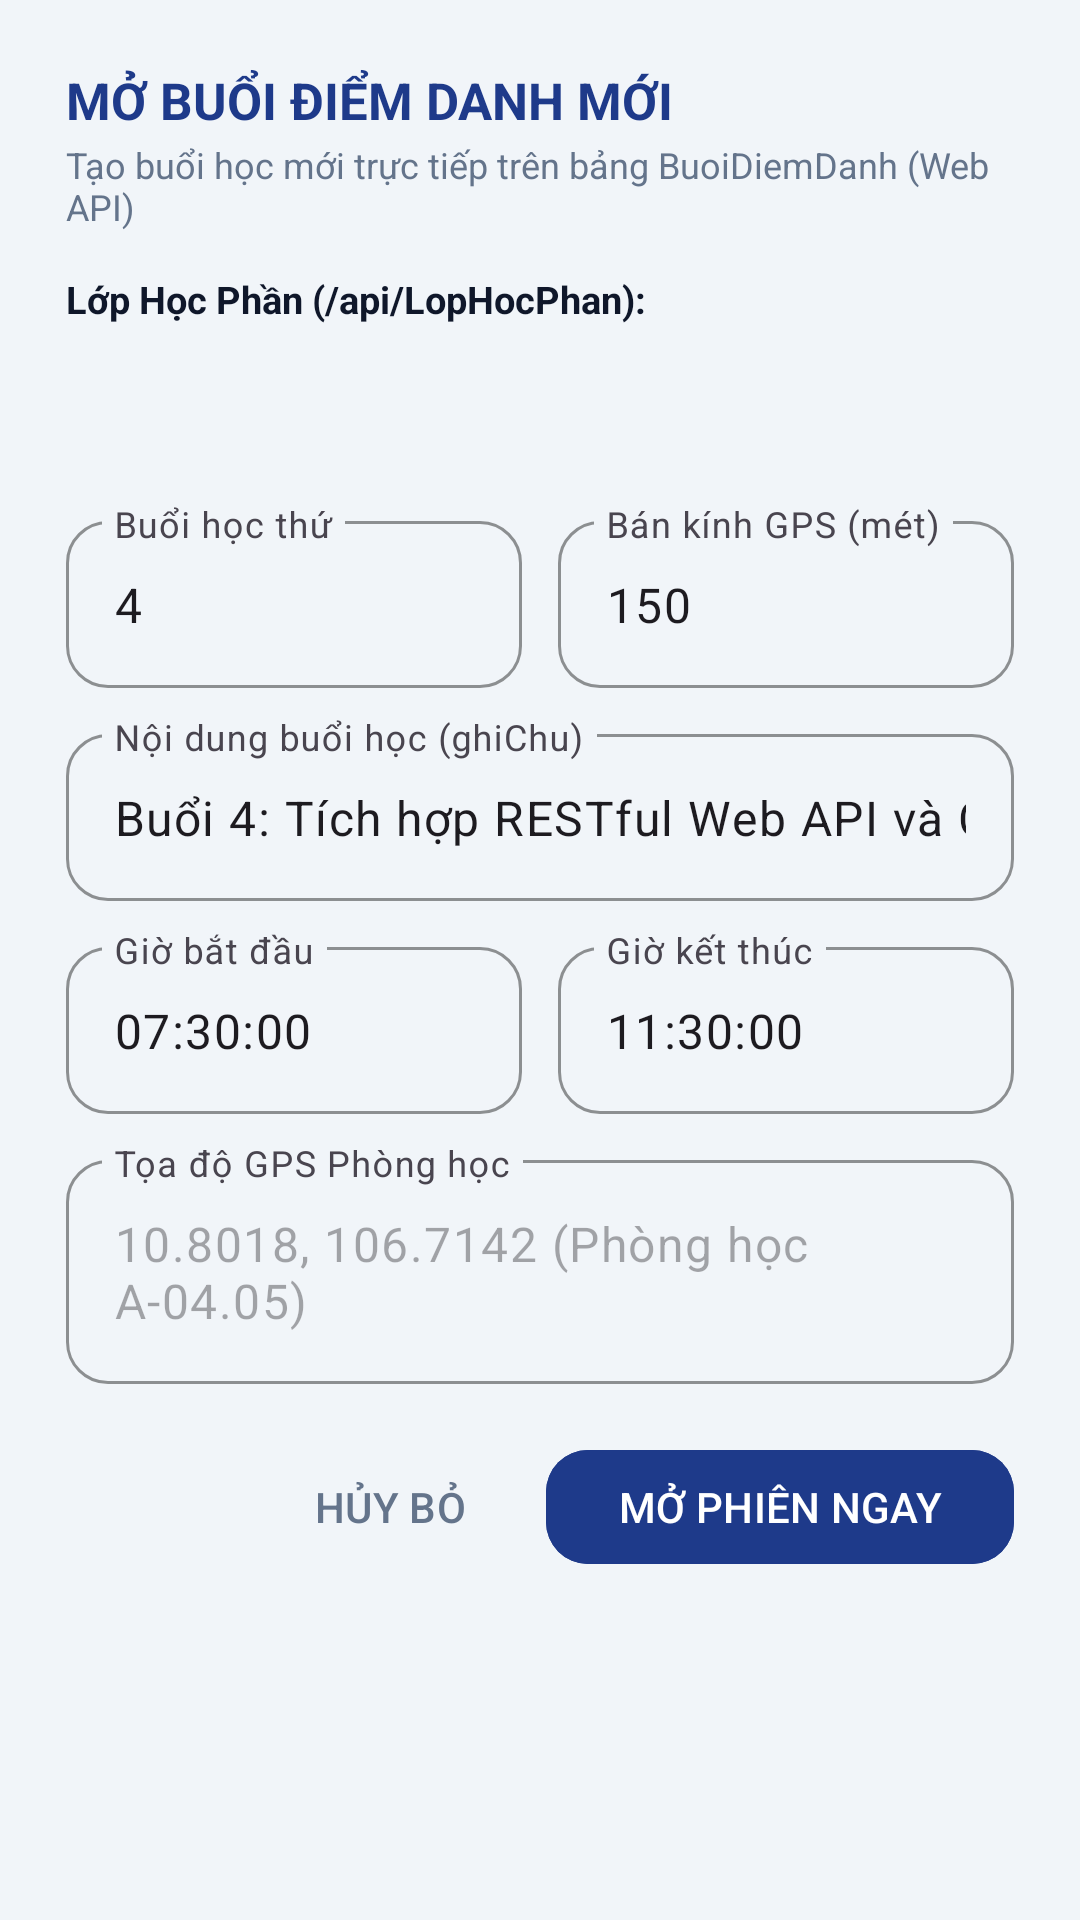

Write the Android layout XML for this screen, with the resource values it uses.
<!-- AndroidManifest.xml: application theme Theme.SmartAttendance -->
<!-- res/layout/dialog_tao_phien_diem_danh.xml -->
<?xml version="1.0" encoding="utf-8"?>
<ScrollView xmlns:android="http://schemas.android.com/apk/res/android"
    xmlns:app="http://schemas.android.com/apk/res-auto"
    android:layout_width="match_parent"
    android:layout_height="wrap_content">

    <LinearLayout
        android:layout_width="match_parent"
        android:layout_height="wrap_content"
        android:orientation="vertical"
        android:padding="22dp">

        <TextView
            android:layout_width="match_parent"
            android:layout_height="wrap_content"
            android:text="MỞ BUỔI ĐIỂM DANH MỚI"
            android:textColor="@color/primary"
            android:textSize="17sp"
            android:textStyle="bold" />

        <TextView
            android:layout_width="match_parent"
            android:layout_height="wrap_content"
            android:layout_marginTop="2dp"
            android:text="Tạo buổi học mới trực tiếp trên bảng BuoiDiemDanh (Web API)"
            android:textColor="@color/text_secondary"
            android:textSize="12sp" />

        <TextView
            android:layout_width="match_parent"
            android:layout_height="wrap_content"
            android:layout_marginTop="14dp"
            android:text="Lớp Học Phần (/api/LopHocPhan):"
            android:textColor="@color/text_primary"
            android:textSize="12.5sp"
            android:textStyle="bold" />

        <Spinner
            android:id="@+id/spDlgChonLHP"
            android:layout_width="match_parent"
            android:layout_height="46dp"
            android:layout_marginTop="4dp"
            android:background="@drawable/bg_rounded_card"
            android:padding="8dp" />

        <LinearLayout
            android:layout_width="match_parent"
            android:layout_height="wrap_content"
            android:layout_marginTop="10dp"
            android:orientation="horizontal">

            <com.google.android.material.textfield.TextInputLayout
                style="@style/Widget.App.TextInputLayout"
                android:layout_width="0dp"
                android:layout_height="wrap_content"
                android:layout_marginEnd="6dp"
                android:layout_weight="1"
                android:hint="Buổi học thứ"
                app:boxCornerRadiusBottomEnd="14dp"
                app:boxCornerRadiusBottomStart="14dp"
                app:boxCornerRadiusTopEnd="14dp"
                app:boxCornerRadiusTopStart="14dp">

                <com.google.android.material.textfield.TextInputEditText
                    android:id="@+id/edtDlgSoThuTuBuoi"
                    android:layout_width="match_parent"
                    android:layout_height="wrap_content"
                    android:inputType="number"
                    android:maxLines="1"
                    android:text="4" />
            </com.google.android.material.textfield.TextInputLayout>

            <com.google.android.material.textfield.TextInputLayout
                style="@style/Widget.App.TextInputLayout"
                android:layout_width="0dp"
                android:layout_height="wrap_content"
                android:layout_marginStart="6dp"
                android:layout_weight="1"
                android:hint="Bán kính GPS (mét)"
                app:boxCornerRadiusBottomEnd="14dp"
                app:boxCornerRadiusBottomStart="14dp"
                app:boxCornerRadiusTopEnd="14dp"
                app:boxCornerRadiusTopStart="14dp">

                <com.google.android.material.textfield.TextInputEditText
                    android:id="@+id/edtDlgBanKinhMet"
                    android:layout_width="match_parent"
                    android:layout_height="wrap_content"
                    android:inputType="number"
                    android:maxLines="1"
                    android:text="150" />
            </com.google.android.material.textfield.TextInputLayout>
        </LinearLayout>

        <com.google.android.material.textfield.TextInputLayout
            style="@style/Widget.App.TextInputLayout"
            android:layout_width="match_parent"
            android:layout_height="wrap_content"
            android:layout_marginTop="10dp"
            android:hint="Nội dung buổi học (ghiChu)"
            app:boxCornerRadiusBottomEnd="14dp"
            app:boxCornerRadiusBottomStart="14dp"
            app:boxCornerRadiusTopEnd="14dp"
            app:boxCornerRadiusTopStart="14dp">

            <com.google.android.material.textfield.TextInputEditText
                android:id="@+id/edtDlgGhiChuBuoi"
                android:layout_width="match_parent"
                android:layout_height="wrap_content"
                android:inputType="textCapSentences"
                android:maxLines="2"
                android:text="Buổi 4: Tích hợp RESTful Web API và Cơ sở dữ liệu" />
        </com.google.android.material.textfield.TextInputLayout>

        <LinearLayout
            android:layout_width="match_parent"
            android:layout_height="wrap_content"
            android:layout_marginTop="10dp"
            android:orientation="horizontal">

            <com.google.android.material.textfield.TextInputLayout
                style="@style/Widget.App.TextInputLayout"
                android:layout_width="0dp"
                android:layout_height="wrap_content"
                android:layout_marginEnd="6dp"
                android:layout_weight="1"
                android:hint="Giờ bắt đầu"
                app:boxCornerRadiusBottomEnd="14dp"
                app:boxCornerRadiusBottomStart="14dp"
                app:boxCornerRadiusTopEnd="14dp"
                app:boxCornerRadiusTopStart="14dp">

                <com.google.android.material.textfield.TextInputEditText
                    android:id="@+id/edtDlgGioBatDau"
                    android:layout_width="match_parent"
                    android:layout_height="wrap_content"
                    android:inputType="time"
                    android:maxLines="1"
                    android:text="07:30:00" />
            </com.google.android.material.textfield.TextInputLayout>

            <com.google.android.material.textfield.TextInputLayout
                style="@style/Widget.App.TextInputLayout"
                android:layout_width="0dp"
                android:layout_height="wrap_content"
                android:layout_marginStart="6dp"
                android:layout_weight="1"
                android:hint="Giờ kết thúc"
                app:boxCornerRadiusBottomEnd="14dp"
                app:boxCornerRadiusBottomStart="14dp"
                app:boxCornerRadiusTopEnd="14dp"
                app:boxCornerRadiusTopStart="14dp">

                <com.google.android.material.textfield.TextInputEditText
                    android:id="@+id/edtDlgGioKetThuc"
                    android:layout_width="match_parent"
                    android:layout_height="wrap_content"
                    android:inputType="time"
                    android:maxLines="1"
                    android:text="11:30:00" />
            </com.google.android.material.textfield.TextInputLayout>
        </LinearLayout>

        <com.google.android.material.textfield.TextInputLayout
            style="@style/Widget.App.TextInputLayout"
            android:layout_width="match_parent"
            android:layout_height="wrap_content"
            android:layout_marginTop="10dp"
            android:hint="Tọa độ GPS Phòng học"
            app:boxCornerRadiusBottomEnd="14dp"
            app:boxCornerRadiusBottomStart="14dp"
            app:boxCornerRadiusTopEnd="14dp"
            app:boxCornerRadiusTopStart="14dp">

            <com.google.android.material.textfield.TextInputEditText
                android:id="@+id/edtDlgGpsToaDo"
                android:layout_width="match_parent"
                android:layout_height="wrap_content"
                android:enabled="false"
                android:text="10.8018, 106.7142 (Phòng học A-04.05)" />
        </com.google.android.material.textfield.TextInputLayout>

        <LinearLayout
            android:layout_width="match_parent"
            android:layout_height="wrap_content"
            android:layout_marginTop="18dp"
            android:gravity="end"
            android:orientation="horizontal">

            <com.google.android.material.button.MaterialButton
                android:id="@+id/btnDlgCancelMoPhien"
                style="@style/Widget.Material3.Button.TextButton"
                android:layout_width="wrap_content"
                android:layout_height="46dp"
                android:text="HỦY BỎ"
                android:textColor="@color/text_secondary" />

            <com.google.android.material.button.MaterialButton
                android:id="@+id/btnDlgConfirmMoPhien"
                android:layout_width="wrap_content"
                android:layout_height="46dp"
                android:layout_marginStart="8dp"
                android:backgroundTint="@color/primary"
                android:text="MỞ PHIÊN NGAY"
                android:textColor="@color/white"
                app:cornerRadius="14dp" />
        </LinearLayout>

    </LinearLayout>
</ScrollView>
<!-- resources referenced by this layout -->
<resources>
  <color name="primary">#1E3A8A</color>
  <color name="text_primary">#0F172A</color>
  <color name="text_secondary">#64748B</color>
  <color name="white">#FFFFFF</color>
  <style name="Widget.App.TextInputLayout" parent="Widget.Material3.TextInputLayout.OutlinedBox">
          <item name="boxCornerRadiusTopStart">16dp</item>
          <item name="boxCornerRadiusTopEnd">16dp</item>
          <item name="boxCornerRadiusBottomStart">16dp</item>
          <item name="boxCornerRadiusBottomEnd">16dp</item>
          <item name="boxStrokeColor">@color/primary</item>
      </style>
  <style name="Theme.SmartAttendance" parent="Theme.Material3.DayNight.NoActionBar">
          
          <item name="colorPrimary">@color/primary</item>
          <item name="colorPrimaryDark">@color/primary_dark</item>
          <item name="colorOnPrimary">@color/text_on_primary</item>
          <item name="colorPrimaryContainer">@color/primary_container</item>
          <item name="colorOnPrimaryContainer">@color/on_primary_container</item>
  
          
          <item name="colorSecondary">@color/secondary</item>
          <item name="colorOnSecondary">@color/white</item>
  
          
          <item name="android:statusBarColor">@color/primary</item>
          <item name="android:windowLightStatusBar">false</item>
          <item name="android:windowBackground">@color/background</item>
  
          
          <item name="shapeAppearanceCornerMedium">@style/ShapeAppearance.App.MediumComponent</item>
          <item name="shapeAppearanceCornerLarge">@style/ShapeAppearance.App.LargeComponent</item>
      </style>
  <color name="primary_dark">#172554</color>
  <color name="text_on_primary">#FFFFFF</color>
  <color name="primary_container">#DBEAFE</color>
  <color name="on_primary_container">#1E3A8A</color>
  <color name="secondary">#2563EB</color>
  <color name="background">#F1F5F9</color>
  <style name="ShapeAppearance.App.MediumComponent" parent="ShapeAppearance.Material3.Corner.Medium">
          <item name="cornerSize">16dp</item>
      </style>
  <style name="ShapeAppearance.App.LargeComponent" parent="ShapeAppearance.Material3.Corner.Large">
          <item name="cornerSize">20dp</item>
      </style>
</resources>
